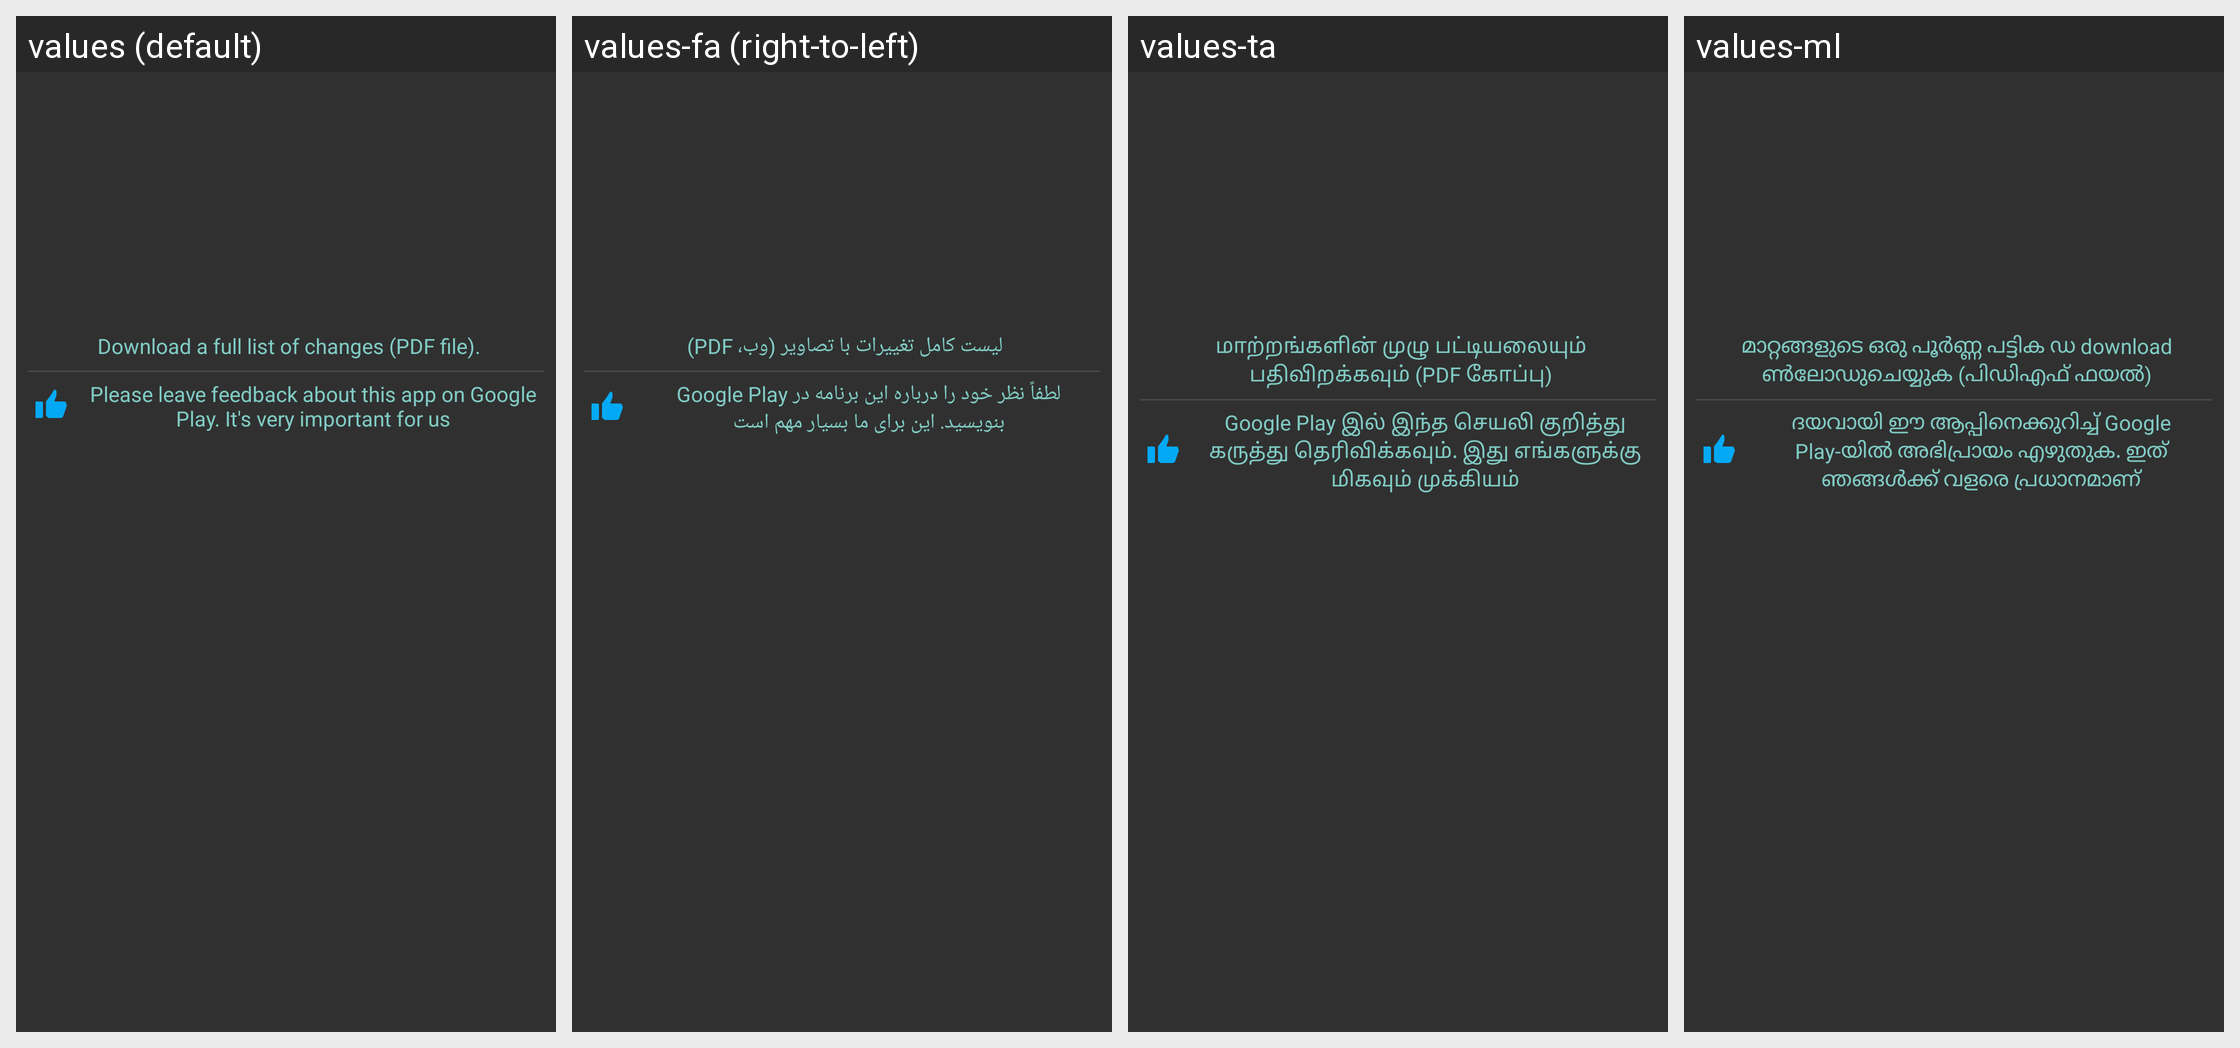

Translations of the strings shown on this Android screen, per locale in the grid:
Android screen res/layout/whatsnew.xml rendered under 4 locales, left to right: values (default), values-fa (right-to-left), values-ta, values-ml. Device: Nexus 5 (rendered at 1080×1920; each locale shown at half size, 540×960, under a caption strip naming it); theme StyledIndicatorsBlack.
Other locales in the repository, not shown: values-ar, values-be, values-bg, values-ca, values-cs, values-de, values-el, values-es, values-eu, values-fi, values-fr, values-ga, values-gl, values-he, values-hi, values-hu, values-id, values-it, values-iw, values-ja, values-kk, values-ko, values-la, values-lt, values-nl, values-no, values-pl, values-pt, values-ro, values-ru, values-sc, values-sk, values-sv, values-sw, values-th, values-tr, values-uk, values-vi, values-zh-rCN, values-zh-rTW.
Strings drawn on this screen, with the default value and each locale's value (text and hints the layout hard-codes, and strings that could not be matched under every locale, appear in the picture but are not listed):

full_list_of_changes_with_images_web_pdf_
  values: Download a full list of changes (PDF file).
  values-fa: لیست کامل تغییرات با تصاویر (وب، PDF)
  values-ta: மாற்றங்களின் முழு பட்டியலையும் பதிவிறக்கவும் (PDF கோப்பு)
  values-ml: മാറ്റങ്ങളുടെ ഒരു പൂർണ്ണ പട്ടിക ഡ download ൺ‌ലോഡുചെയ്യുക (പി‌ഡി‌എഫ് ഫയൽ)

rate_pdf_reader1
  values: Please leave feedback about this app on Google Play. It's very important for us
  values-fa: لطفاً نظر خود را درباره این برنامه در Google Play بنویسید. این برای ما بسیار مهم است
  values-ta: Google Play இல் இந்த செயலி குறித்து கருத்து தெரிவிக்கவும். இது எங்களுக்கு மிகவும் முக்கியம்
  values-ml: ദയവായി ഈ ആപ്പിനെക്കുറിച്ച് Google Play-യിൽ അഭിപ്രായം എഴുതുക. ഇത് ഞങ്ങൾക്ക് വളരെ പ്രധാനമാണ്
